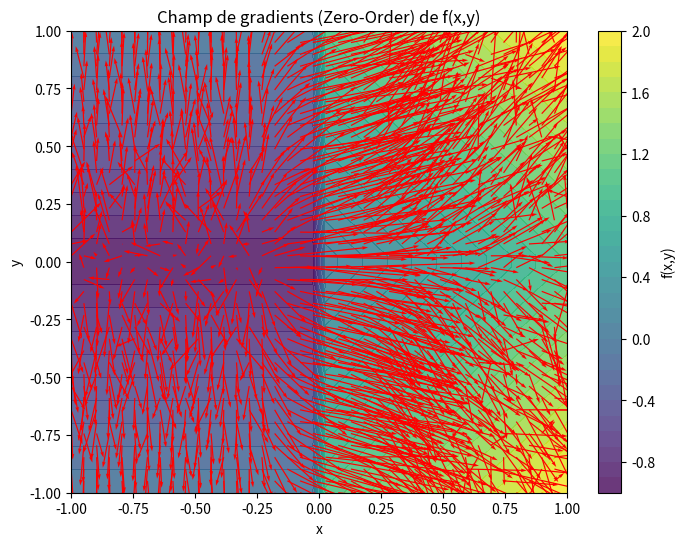

Python code for this plot:
import numpy as np
import matplotlib.pyplot as plt

# --- paramètres ---
sigma = 0.1
M = 500  # nombre d'échantillons pour le gradient
rng = np.random.default_rng()


# --- définition de la fonction R2 -> R ---
def f2(x, y):
    """Fonction avec discontinuité en x=0 et discontinuité du gradient en y=0."""
    return np.where(x >= 0, x + np.abs(y), -1 + np.abs(y))


# --- estimateur de gradient zéro-ordre ---
def zo_gradient_2d(f, x, y, sigma=0.1, M=500):
    """Estimation du gradient en (x, y) par l'estimateur zero-order."""
    # position courante
    X = np.array([x, y])

    # échantillons bruités autour de (x,y)
    omegas = rng.normal(0, sigma, size=(M, 2))
    Xs = X + omegas  # (M,2)

    # évaluations de f pour chaque point
    f_vals = f(Xs[:, 0], Xs[:, 1])  # (M,)

    # facteur lié à ∇_ω log p(ω)
    weights = -omegas / (sigma**2)  # (M,2)

    # estimation de l'espérance
    grad_est = -(f_vals[:, None] * weights).mean(axis=0)
    return grad_est  # (2,)


# --- on calcule le gradient sur une grille ---
xv = np.linspace(-1, 1, 40)
yv = np.linspace(-1, 1, 40)
X, Y = np.meshgrid(xv, yv)

U = np.zeros_like(X)
V = np.zeros_like(Y)

for i in range(X.shape[0]):
    for j in range(X.shape[1]):
        grad = zo_gradient_2d(f2, X[i, j], Y[i, j], sigma=sigma, M=M)
        U[i, j], V[i, j] = grad[0], grad[1]

# --- visualisation du champ de gradients ---
Z = f2(X, Y)

fig, ax = plt.subplots(figsize=(8, 6))
cont = ax.contourf(X, Y, Z, levels=30, cmap="viridis", alpha=0.8)
ax.quiver(X, Y, U, V, color="red", scale=15)
ax.set_xlabel("x")
ax.set_ylabel("y")
ax.set_title("Champ de gradients (Zero-Order) de f(x,y)")
plt.colorbar(cont, ax=ax, label="f(x,y)")
plt.show()
